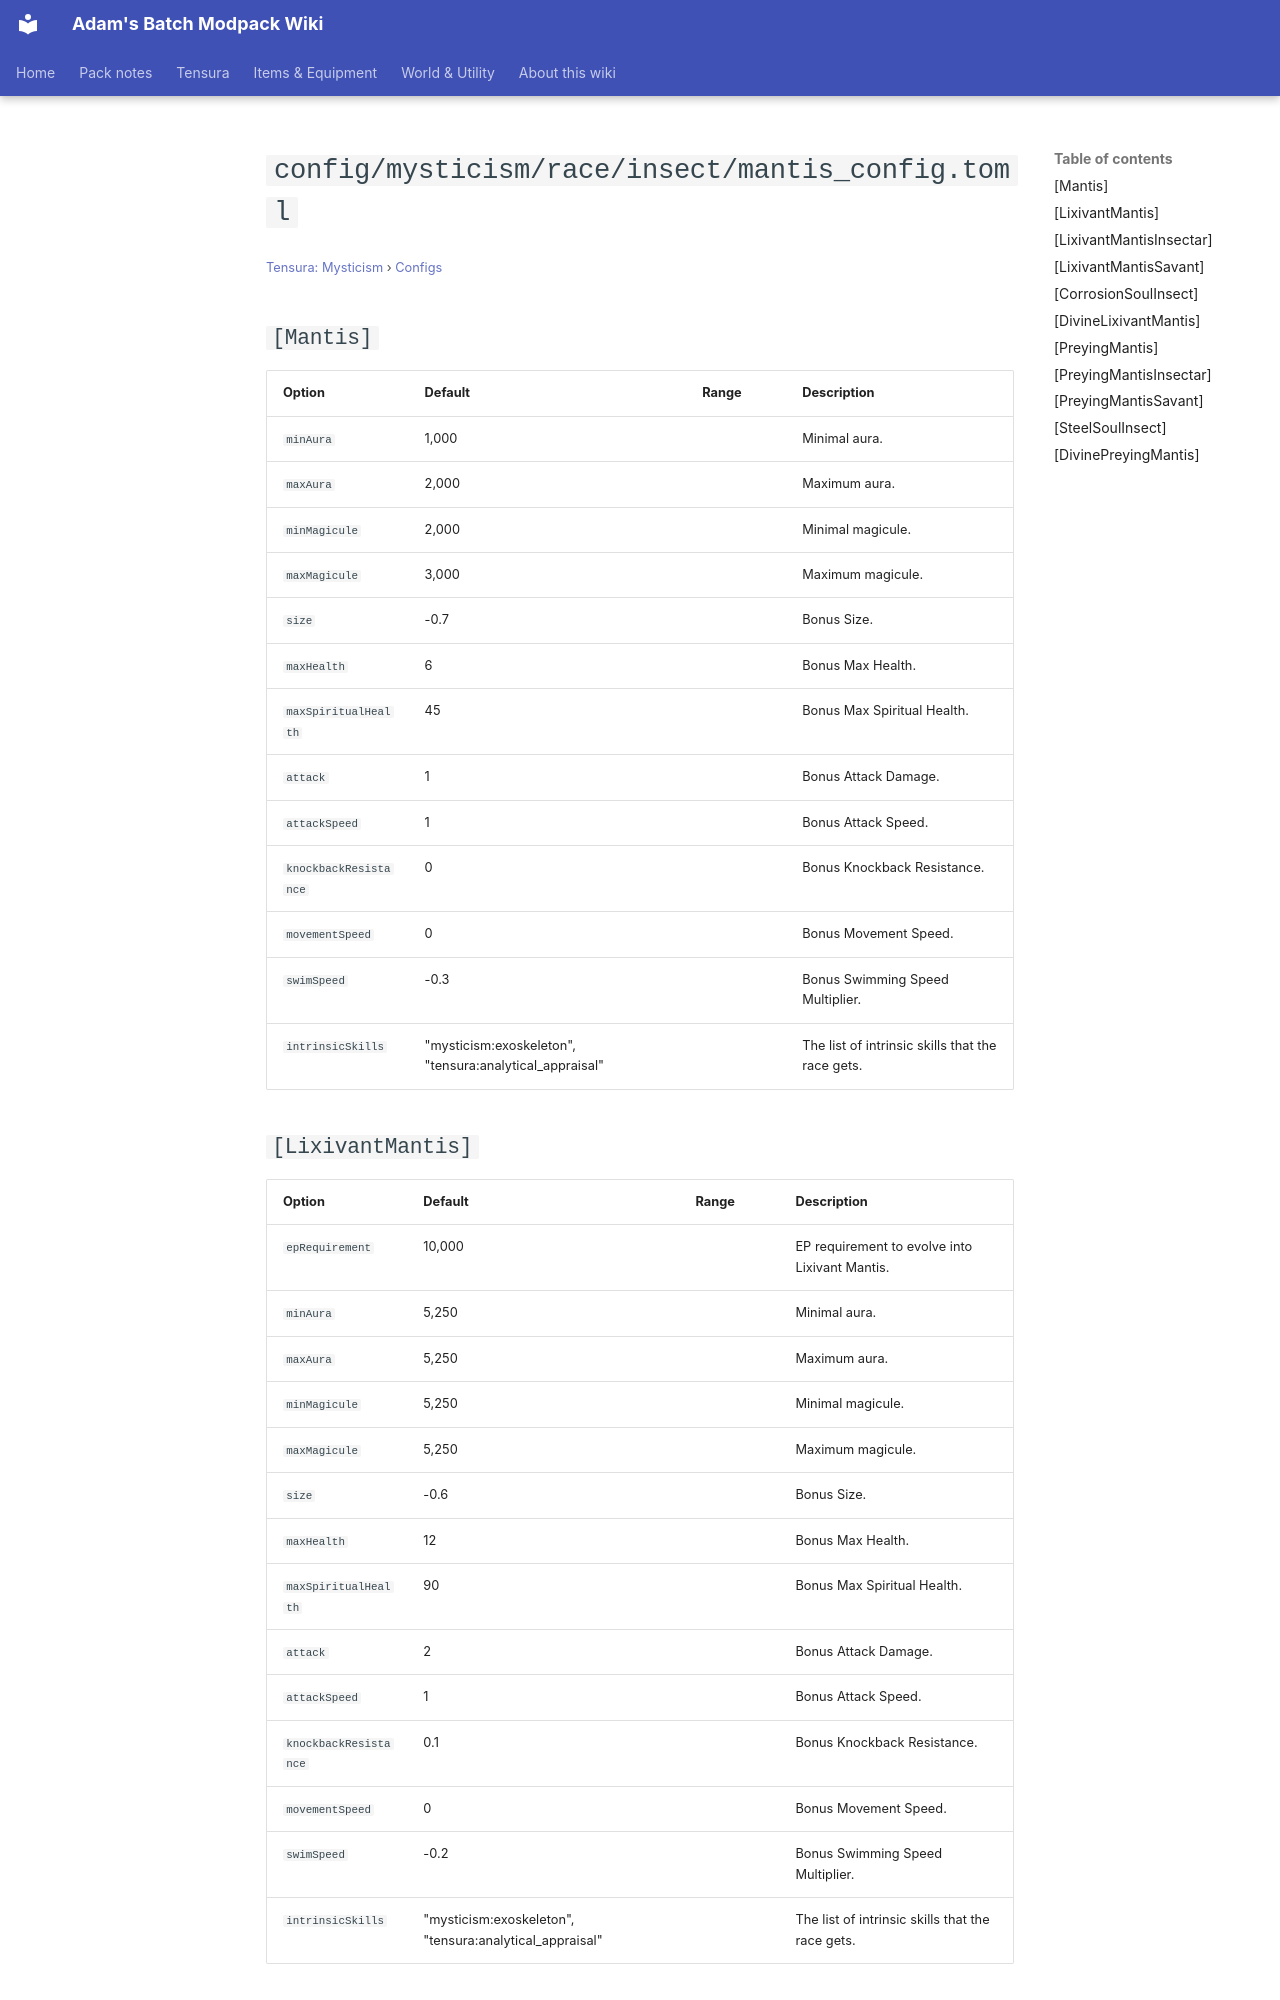

repository: Proteus-Nell/Adams-Batch-MC-Modpack-Wiki · page: tensura-mysticism/configs/config-mysticism-race-insect-mantis-config/index.html · generator: mkdocs

# `config/mysticism/race/insect/mantis_config.toml`

<small>[Tensura: Mysticism](../index.md) &rsaquo; [Configs](index.md)</small>

## `[Mantis]`

| Option | Default | Range | Description |
|---|---|---|---|
| `minAura` | 1,000 |  | Minimal aura. |
| `maxAura` | 2,000 |  | Maximum aura. |
| `minMagicule` | 2,000 |  | Minimal magicule. |
| `maxMagicule` | 3,000 |  | Maximum magicule. |
| `size` | -0.7 |  | Bonus Size. |
| `maxHealth` | 6 |  | Bonus Max Health. |
| `maxSpiritualHealth` | 45 |  | Bonus Max Spiritual Health. |
| `attack` | 1 |  | Bonus Attack Damage. |
| `attackSpeed` | 1 |  | Bonus Attack Speed. |
| `knockbackResistance` | 0 |  | Bonus Knockback Resistance. |
| `movementSpeed` | 0 |  | Bonus Movement Speed. |
| `swimSpeed` | -0.3 |  | Bonus Swimming Speed Multiplier. |
| `intrinsicSkills` | "mysticism:exoskeleton", "tensura:analytical_appraisal" |  | The list of intrinsic skills that the race gets. |

## `[LixivantMantis]`

| Option | Default | Range | Description |
|---|---|---|---|
| `epRequirement` | 10,000 |  | EP requirement to evolve into Lixivant Mantis. |
| `minAura` | 5,250 |  | Minimal aura. |
| `maxAura` | 5,250 |  | Maximum aura. |
| `minMagicule` | 5,250 |  | Minimal magicule. |
| `maxMagicule` | 5,250 |  | Maximum magicule. |
| `size` | -0.6 |  | Bonus Size. |
| `maxHealth` | 12 |  | Bonus Max Health. |
| `maxSpiritualHealth` | 90 |  | Bonus Max Spiritual Health. |
| `attack` | 2 |  | Bonus Attack Damage. |
| `attackSpeed` | 1 |  | Bonus Attack Speed. |
| `knockbackResistance` | 0.1 |  | Bonus Knockback Resistance. |
| `movementSpeed` | 0 |  | Bonus Movement Speed. |
| `swimSpeed` | -0.2 |  | Bonus Swimming Speed Multiplier. |
| `intrinsicSkills` | "mysticism:exoskeleton", "tensura:analytical_appraisal" |  | The list of intrinsic skills that the race gets. |
